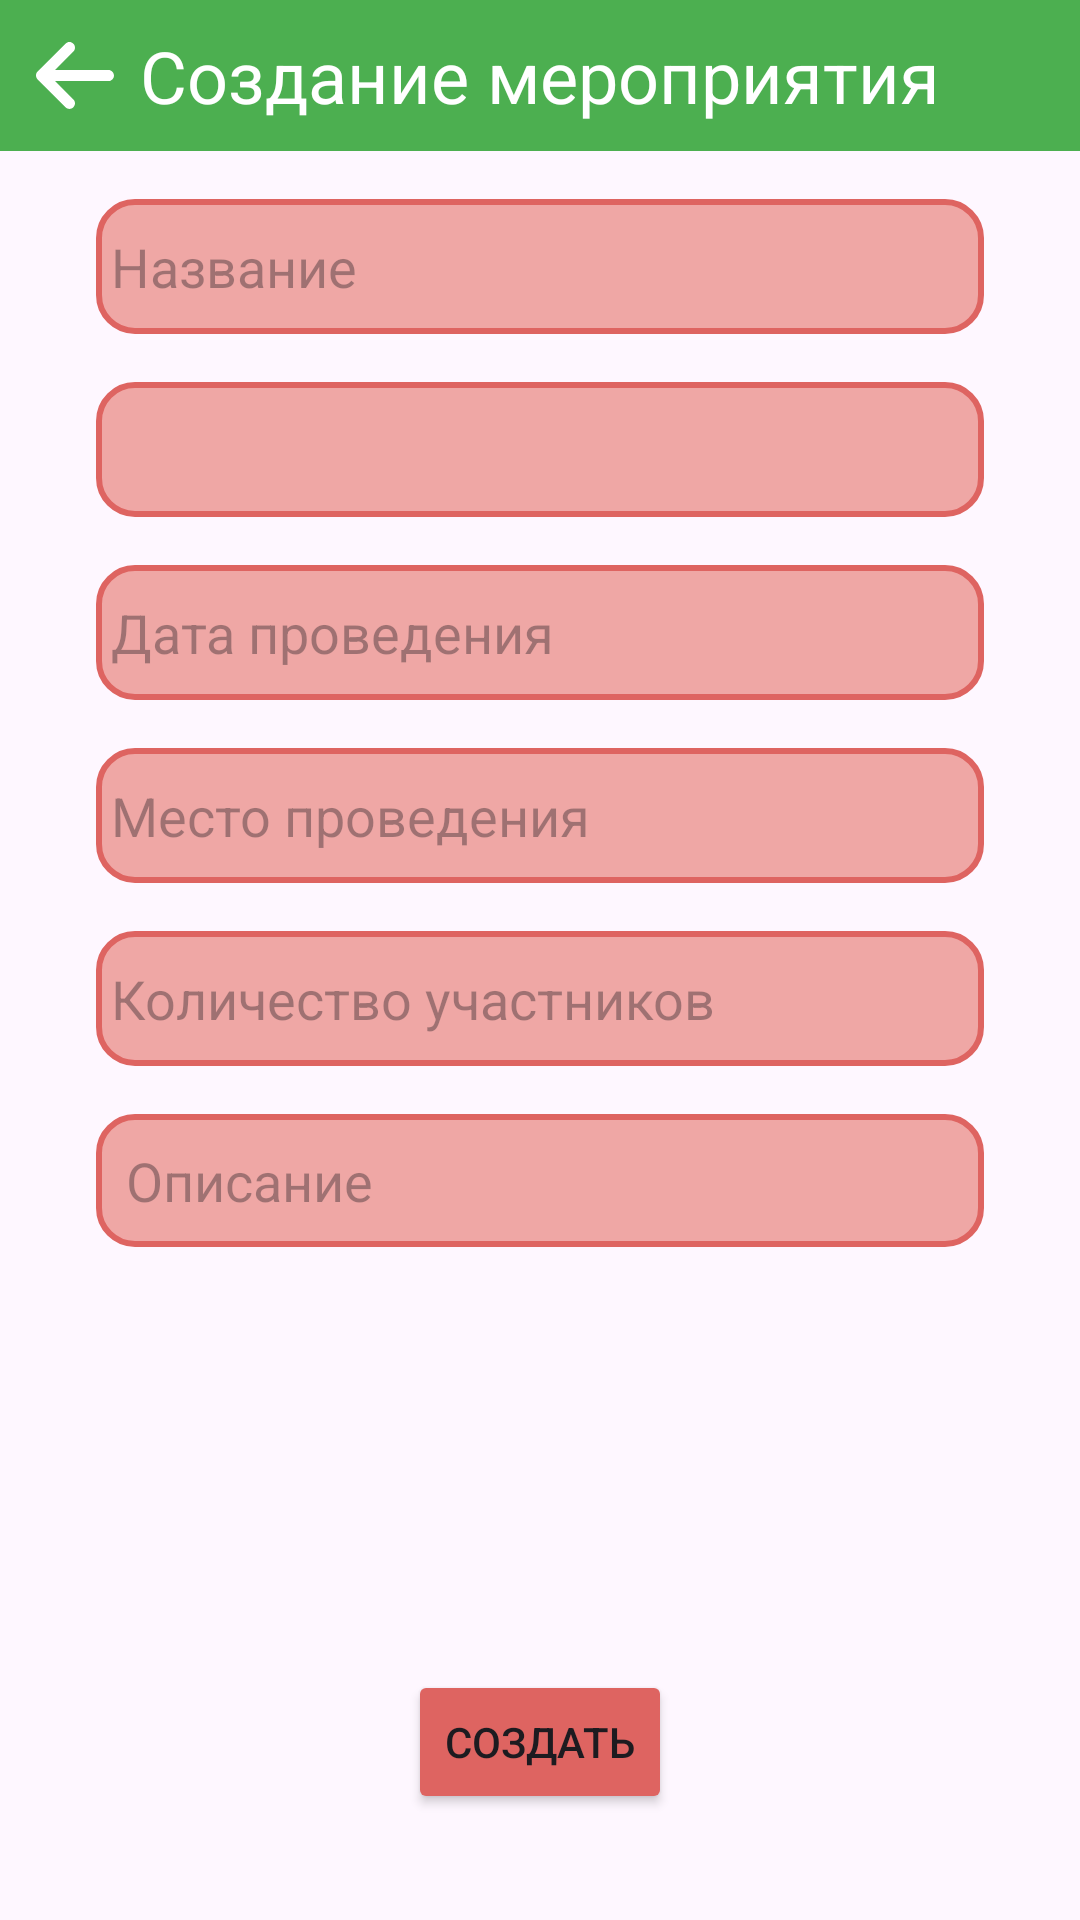

Here is an Android app screen rendered from its layout file. Give the layout XML and the strings, colors and styles it references.
<!-- AndroidManifest.xml: application theme Theme.MyApplication -->
<!-- res/layout/activity_organizer_create.xml -->
<?xml version="1.0" encoding="utf-8"?>
<androidx.constraintlayout.widget.ConstraintLayout xmlns:android="http://schemas.android.com/apk/res/android"
    xmlns:app="http://schemas.android.com/apk/res-auto"
    xmlns:tools="http://schemas.android.com/tools"
    android:layout_width="match_parent"
    android:layout_height="match_parent"
    tools:context=".screens.organizer.OrganizerCreateActivity">

    <TextView
        android:id="@+id/text_header"
        android:layout_width="match_parent"
        android:layout_height="wrap_content"
        android:background="#4CAF50"
        android:padding="9sp"
        android:text="@string/app_organizer_create"
        android:textAlignment="center"
        android:textColor="@color/white"
        android:textSize="24sp"
        app:layout_constraintEnd_toEndOf="parent"
        app:layout_constraintStart_toStartOf="parent"
        app:layout_constraintTop_toTopOf="parent" />

    <ImageButton
        android:id="@+id/imageButton4"
        android:layout_width="50dp"
        android:layout_height="50dp"
        android:backgroundTint="#00FFFFFF"
        android:hapticFeedbackEnabled="false"
        android:onClick="onClickCreateExit"
        android:scaleType="centerInside"
        android:soundEffectsEnabled="false"
        app:layout_constraintBottom_toBottomOf="@+id/text_header"
        app:layout_constraintStart_toStartOf="parent"
        app:layout_constraintTop_toTopOf="@+id/text_header"
        app:layout_constraintVertical_bias="1.0"
        app:srcCompat="@drawable/icon_arrow_left_solid" />

    <EditText
        android:id="@+id/edCrEventName"
        android:layout_width="0dp"
        android:layout_height="45dp"
        android:layout_marginStart="32dp"
        android:layout_marginTop="16dp"
        android:layout_marginEnd="32dp"
        android:background="@drawable/border_empty"
        android:ems="10"
        android:hint="Название"
        android:inputType="text"
        android:padding="5dp"
        app:layout_constraintEnd_toEndOf="parent"
        app:layout_constraintStart_toStartOf="parent"
        app:layout_constraintTop_toBottomOf="@+id/text_header" />

    <EditText
        android:id="@+id/edCrEventData"
        android:layout_width="0dp"
        android:layout_height="45dp"
        android:layout_marginTop="16dp"
        android:background="@drawable/border_empty"
        android:ems="10"
        android:hint="Дата проведения"
        android:inputType="text"
        android:padding="5dp"
        app:layout_constraintEnd_toEndOf="@+id/spDirection"
        app:layout_constraintStart_toStartOf="@+id/spDirection"
        app:layout_constraintTop_toBottomOf="@+id/spDirection" />

    <EditText
        android:id="@+id/edCrEventPlace"
        android:layout_width="0dp"
        android:layout_height="45dp"
        android:layout_marginTop="16dp"
        android:background="@drawable/border_empty"
        android:ems="10"
        android:hint="Место проведения"
        android:inputType="text"
        android:padding="5dp"
        app:layout_constraintEnd_toEndOf="@+id/edCrEventData"
        app:layout_constraintStart_toStartOf="@+id/edCrEventData"
        app:layout_constraintTop_toBottomOf="@+id/edCrEventData" />

    <EditText
        android:id="@+id/edCrEventQuantity"
        android:layout_width="0dp"
        android:layout_height="45dp"
        android:layout_marginTop="16dp"
        android:background="@drawable/border_empty"
        android:ems="10"
        android:hint="Количество участников"
        android:inputType="numberSigned"
        android:padding="5dp"
        app:layout_constraintEnd_toEndOf="@+id/edCrEventPlace"
        app:layout_constraintStart_toStartOf="@+id/edCrEventPlace"
        app:layout_constraintTop_toBottomOf="@+id/edCrEventPlace" />

    <Button
        android:id="@+id/button3"
        android:layout_width="wrap_content"
        android:layout_height="wrap_content"
        android:onClick="onClickCreateSave"
        android:text="Создать"
        android:backgroundTint="@color/red"
        app:layout_constraintBottom_toBottomOf="parent"
        app:layout_constraintEnd_toEndOf="parent"
        app:layout_constraintStart_toStartOf="parent"
        app:layout_constraintTop_toBottomOf="@+id/scrollView3" />

    <Spinner
        android:id="@+id/spDirection"
        android:layout_width="0dp"
        android:layout_height="45dp"
        android:layout_marginTop="16dp"
        android:background="@drawable/border_empty"
        app:layout_constraintEnd_toEndOf="@+id/edCrEventName"
        app:layout_constraintStart_toStartOf="@+id/edCrEventName"
        app:layout_constraintTop_toBottomOf="@+id/edCrEventName" />

    <ScrollView
        android:id="@+id/scrollView3"
        android:layout_width="0dp"
        android:layout_height="150dp"

        android:layout_marginTop="16dp"
        app:layout_constraintEnd_toEndOf="@+id/edCrEventQuantity"
        app:layout_constraintStart_toStartOf="@+id/edCrEventQuantity"
        app:layout_constraintTop_toBottomOf="@+id/edCrEventQuantity">

        <LinearLayout
            android:layout_width="match_parent"
            android:layout_height="wrap_content"
            android:orientation="vertical">

            <EditText
                android:id="@+id/edCrEventDescription"
                android:layout_width="match_parent"
                android:layout_height="wrap_content"
                android:background="@drawable/border_empty"
                android:ems="10"
                android:gravity="start|top"
                android:hint="Описание"
                android:inputType="textMultiLine"
                android:padding="10dp" />
        </LinearLayout>
    </ScrollView>

</androidx.constraintlayout.widget.ConstraintLayout>
<!-- resources referenced by this layout -->
<resources>
  <color name="red">#DE6461</color>
  <color name="white">#FFFFFF</color>
  <!-- drawable border_empty (drawable) -->
  <?xml version="1.0" encoding="utf-8"?>
  <shape xmlns:android="http://schemas.android.com/apk/res/android">
      <solid android:color="@color/red_white"></solid>
      <stroke android:width="2dp" android:color="@color/red"></stroke>
      <corners android:radius="12dp"></corners>
  </shape>
  <!-- drawable icon_arrow_left_solid (drawable) -->
  <vector xmlns:android="http://schemas.android.com/apk/res/android"
      android:width="448dp"
      android:height="512dp"
      android:viewportWidth="448"
      android:viewportHeight="512">
    <path
        android:fillColor="@color/white"
        android:pathData="M9.4,233.4c-12.5,12.5 -12.5,32.8 0,45.3l160,160c12.5,12.5 32.8,12.5 45.3,0s12.5,-32.8 0,-45.3L109.2,288 416,288c17.7,0 32,-14.3 32,-32s-14.3,-32 -32,-32l-306.7,0L214.6,118.6c12.5,-12.5 12.5,-32.8 0,-45.3s-32.8,-12.5 -45.3,0l-160,160z"/>
  </vector>
  <string name="app_organizer_create">Создание мероприятия</string>
  <style name="Theme.MyApplication" parent="Base.Theme.MyApplication" />
  <color name="red_white">#EFA7A5</color>
  <style name="Base.Theme.MyApplication" parent="Theme.Material3.DayNight.NoActionBar">
          
          
          <item name="colorPrimary">@color/green</item>
      </style>
  <color name="green">#4CAF50</color>
</resources>
